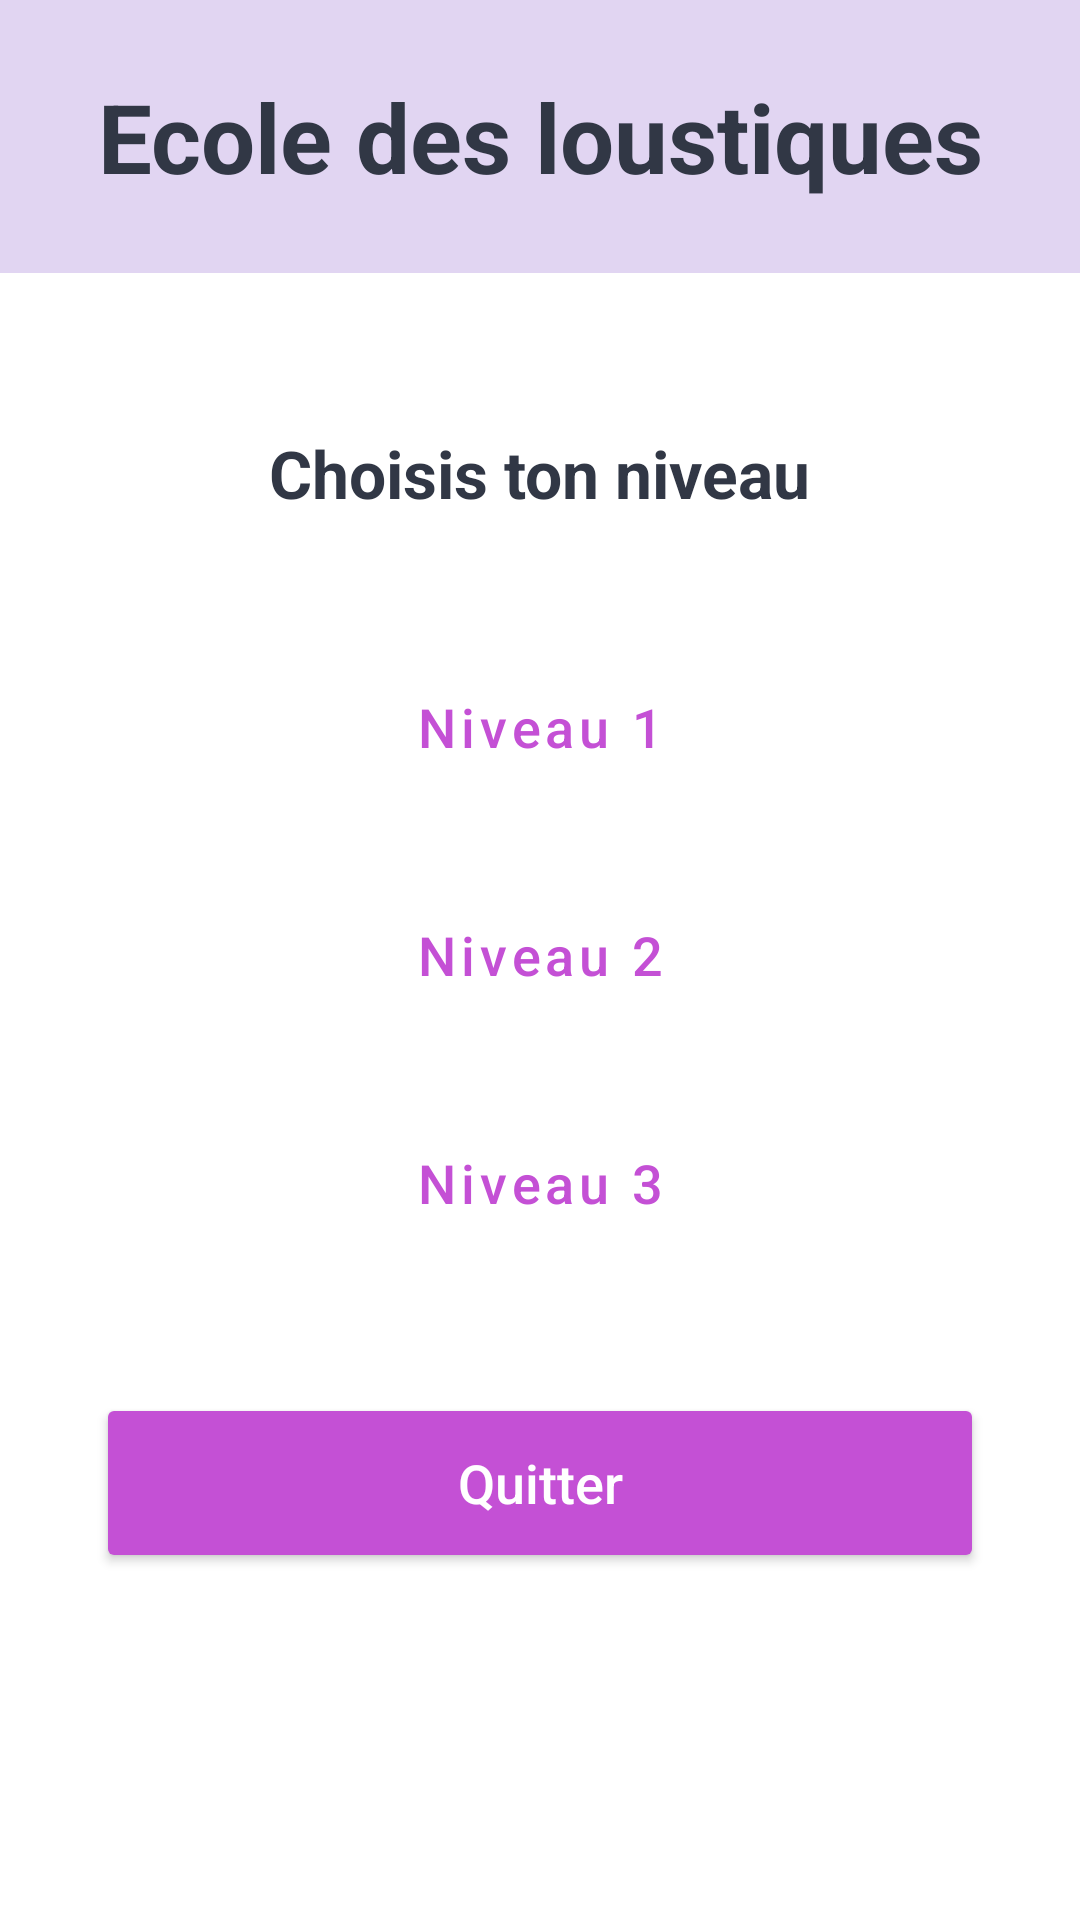

Layout XML and referenced resources for this Android screen:
<!-- AndroidManifest.xml: application theme Theme.Ecole_des_loustiques_Michaud_Clement -->
<!-- res/layout/activity_choix_niveau.xml -->
<?xml version="1.0" encoding="utf-8"?>
<LinearLayout xmlns:android="http://schemas.android.com/apk/res/android"
    xmlns:app="http://schemas.android.com/apk/res-auto"
    android:id="@+id/main"
    android:layout_width="match_parent"
    android:layout_height="match_parent"
    android:orientation="vertical"
    android:background="@color/white">

    <TextView
        android:id="@+id/tvHeader"
        android:layout_width="match_parent"
        android:layout_height="wrap_content"
        android:background="#E1D5F2"
        android:gravity="center"
        android:padding="24dp"
        android:text="Ecole des loustiques"
        android:textColor="#313745"
        android:textSize="32sp"
        android:textStyle="bold" />

    <LinearLayout
        android:layout_width="match_parent"
        android:layout_height="match_parent"
        android:gravity="center_horizontal"
        android:orientation="vertical"
        android:padding="32dp">

        <TextView
            android:layout_width="wrap_content"
            android:layout_height="wrap_content"
            android:layout_marginTop="20dp"
            android:layout_marginBottom="40dp"
            android:text="Choisis ton niveau"
            android:textColor="#313745"
            android:textSize="22sp"
            android:textStyle="bold" />

        <Button
            android:id="@+id/btnNiveau1"
            style="@style/Widget.MaterialComponents.Button.OutlinedButton"
            android:layout_width="match_parent"
            android:layout_height="60dp"
            android:layout_marginBottom="16dp"
            android:text="Niveau 1"
            android:textAllCaps="false"
            android:textColor="#C450D5"
            android:textSize="18sp"
            app:strokeColor="#C450D5"
            app:strokeWidth="1dp" />

        <Button
            android:id="@+id/btnNiveau2"
            style="@style/Widget.MaterialComponents.Button.OutlinedButton"
            android:layout_width="match_parent"
            android:layout_height="60dp"
            android:layout_marginBottom="16dp"
            android:text="Niveau 2"
            android:textAllCaps="false"
            android:textColor="#C450D5"
            android:textSize="18sp"
            app:strokeColor="#C450D5"
            app:strokeWidth="1dp" />

        <Button
            android:id="@+id/btnNiveau3"
            style="@style/Widget.MaterialComponents.Button.OutlinedButton"
            android:layout_width="match_parent"
            android:layout_height="60dp"
            android:layout_marginBottom="40dp"
            android:text="Niveau 3"
            android:textAllCaps="false"
            android:textColor="#C450D5"
            android:textSize="18sp"
            app:strokeColor="#C450D5"
            app:strokeWidth="1dp" />

        <Button
            android:id="@+id/btnQuitterNiveau"
            android:layout_width="match_parent"
            android:layout_height="60dp"
            android:backgroundTint="#C450D5"
            android:text="Quitter"
            android:textAllCaps="false"
            android:textColor="@color/white"
            android:textSize="18sp"
            app:cornerRadius="4dp" />

    </LinearLayout>
</LinearLayout>
<!-- resources referenced by this layout -->
<resources>
  <style name="Theme.Ecole_des_loustiques_Michaud_Clement" parent="Theme.MaterialComponents.DayNight.NoActionBar">
          
          <item name="colorPrimary">@color/purple_500</item>
          <item name="colorPrimaryVariant">@color/purple_700</item>
          <item name="colorOnPrimary">@color/white</item>
          
          <item name="colorSecondary">@color/teal_200</item>
          <item name="colorSecondaryVariant">@color/teal_700</item>
          <item name="colorOnSecondary">@color/black</item>
          
          <item name="android:statusBarColor">?attr/colorPrimaryVariant</item>
          
      </style>
  <!-- not gathered from this repository: default colours our renderer supplied (Android Studio template values) -->
  <color name="purple_500">#FF6200EE</color>
  <color name="purple_700">#FF3700B3</color>
  <color name="teal_200">#FF03DAC5</color>
  <color name="teal_700">#FF018786</color>
  <color name="black">#FF000000</color>
  <color name="white">#FFFFFFFF</color>
</resources>
